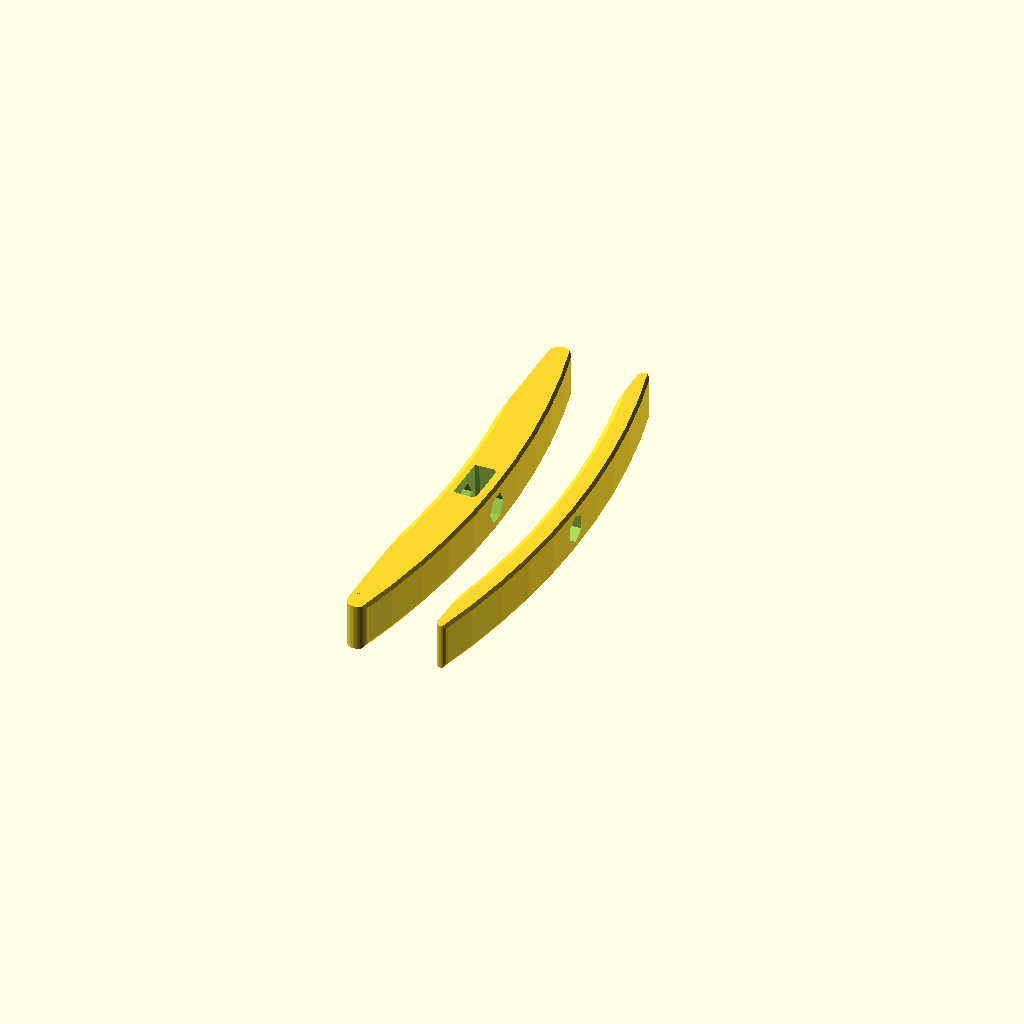
Cell 1: the model at its default parameters.
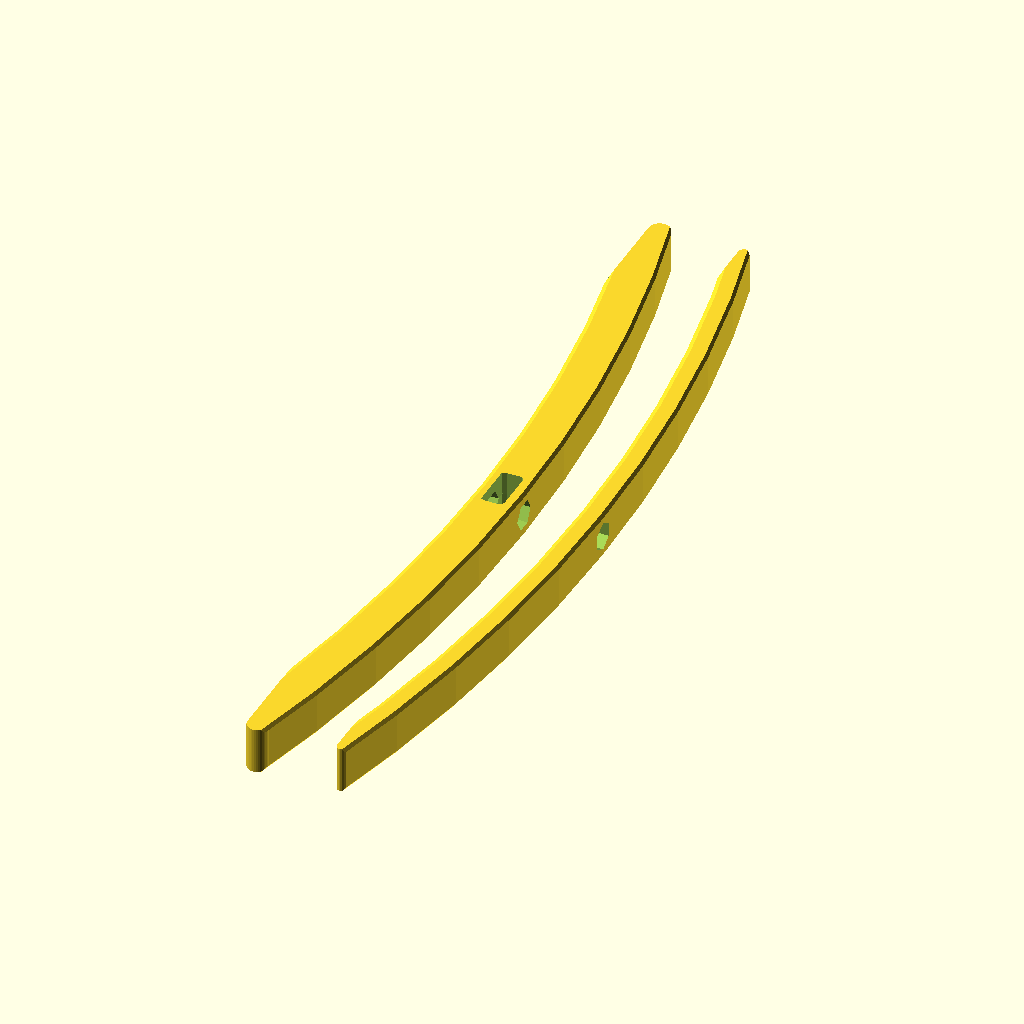
Cell 2: arm_length = 240 (everything else at default).
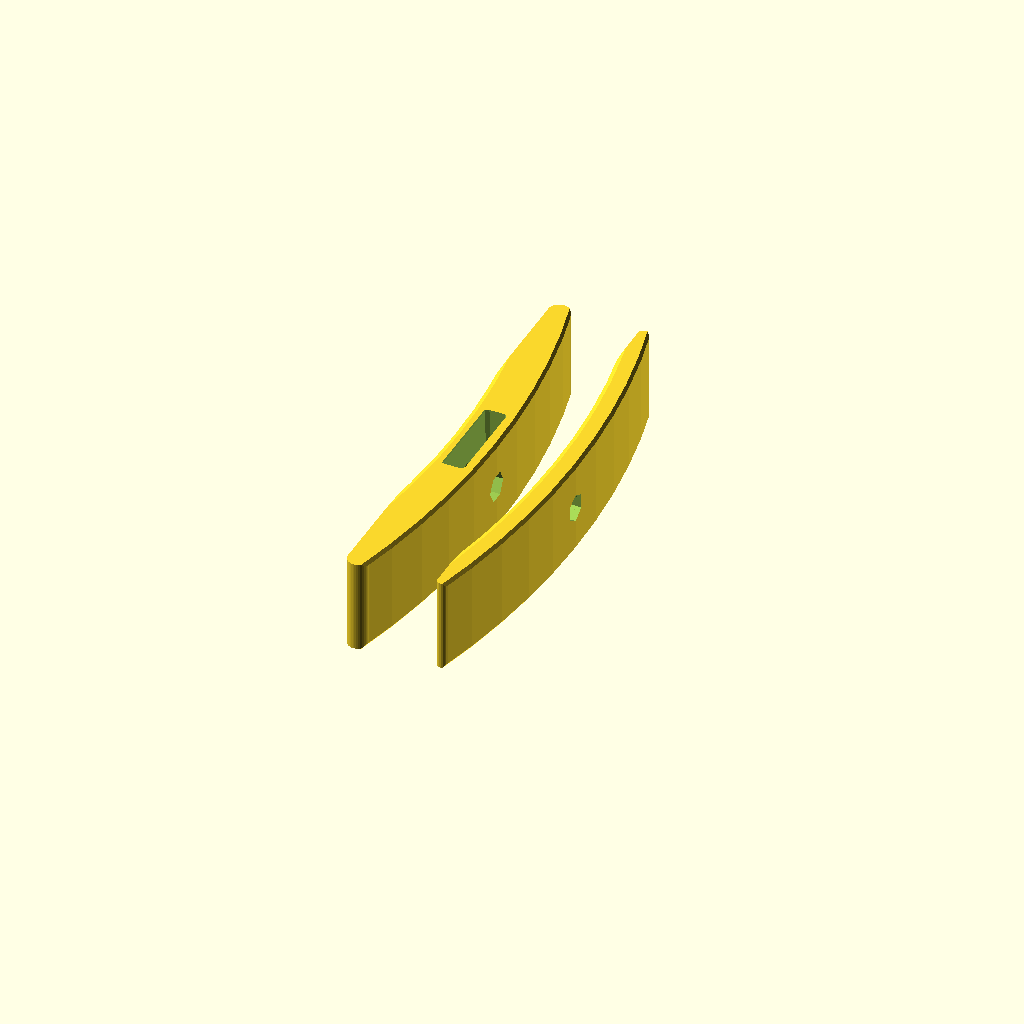
Cell 3: the same model with arm_width = 26.
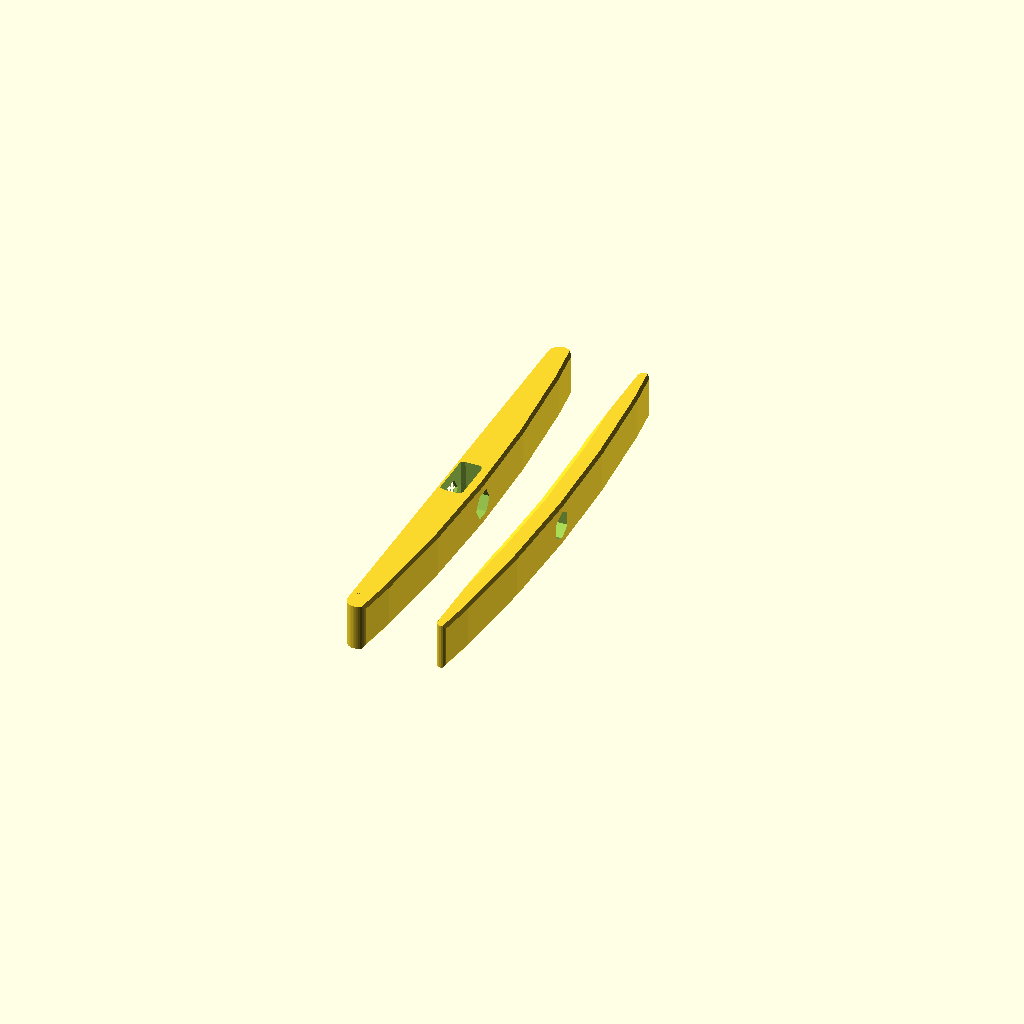
Cell 4 — radius_factor set to 4, the other parameters unchanged.
All cells are drawn from one camera (rotation 55°, 0°, 25°, orthographic, colour scheme Cornfield), so only the parameter changes between them.
The OpenSCAD source (inputs/thingiverse/files/thing-1413103/files/turkish-spindle.scad):
// Number of sides your stick has
side_count = 6;

// This is in mm, and must be measured at the largest diameter (corner-to-corner, not edge-to-edge).  My chopsticks are 5.5mm, pencils are 8mm.  
stick_diameter = 8;

// Length in mm
arm_length = 120;

// Width in mm - make sure it's greater than your stick's diameter!
arm_width = 13;

// Controls curvature of arms - higher numbers yield less curve.
radius_factor = 2; 

/* [Hidden] */
bevel = 2;
width = arm_width;
$fa = .5; // resolution: 3/3 is good for design, maybe use 0.5/0.5 for printing
$fs = .5;

module round_stick() { 
  length = 200;
  dia = stick_diameter;  // 5.5 seems to work for chopstick, trying 8 for pencil
  
  cylinder(h=length, r=dia/2, $fn=side_count); // $fn=6 gives hexagonal hole for pencil
}

module crossbar(width, thickness, bevel) {
  function loop_drop(arm_length=arm_length, radius_factor=radius_factor) = -cos(asin((arm_length/2)/(arm_length*radius_factor)))*arm_length*radius_factor; // calculates how far to lower the loop
  
  module loop() { // this module draws the big loop
    translate([-width/2, 0, loop_drop(arm_length, radius_factor)]) 
      rotate([0, 90, 0]) 
        rotate_extrude(angle=360, convexity=10, $fs=3, $fa=3)
          translate([bevel/2+radius_factor*arm_length-thickness/2, bevel/2, 0]) 
            minkowski() {
              square([thickness-bevel, width-bevel]);
              circle(r=bevel/2);
            }
  }  
  
  intersection() { // cuts the segment of the loop that we want
    loop();
    translate([-arm_length, -arm_length/2, 0]) cube([arm_length*2, arm_length, arm_length*2]);
  }
  
  intersection() { // makes the rounded ends
    loop();
    for (i=[1,-1])
      translate([0, i*arm_length/2, thickness/4])
        rotate([0, 90, 0])
          cylinder(h=width+2, r=thickness/4, center=true);
  }
}

module little_crossbar(template=false) { // set template true if using it to make a hole
  thickness = 6;
  clearance = .4;
  
  if (template==true) {
    crossbar(width=width+clearance, thickness=thickness+clearance, bevel=bevel);
  }
  else {
    difference() {
      crossbar(width=width, thickness=thickness, bevel=bevel);
      round_stick();
    }
  }
}

module big_crossbar() {
  difference() {
    crossbar(width=width, thickness=12, bevel=bevel);
    rotate([0,0,90]) little_crossbar(template=true);
    rotate([0,0,90]) round_stick(); // rotated to match other spindle in case the stick lacks 90* rotational symmetry
  }
}

translate([25, 0, width/2]) rotate([0, 90, 0]) // rotating may eliminate need for supports
  little_crossbar();
translate([0, 0, width/2]) rotate([0, 90, 0])
  big_crossbar();
Customizer parameters (derived from the source; name, type, default, range or options):
side_count: number, default 6
stick_diameter: number, default 8
arm_length: number, default 120
arm_width: number, default 13
radius_factor: number, default 2
